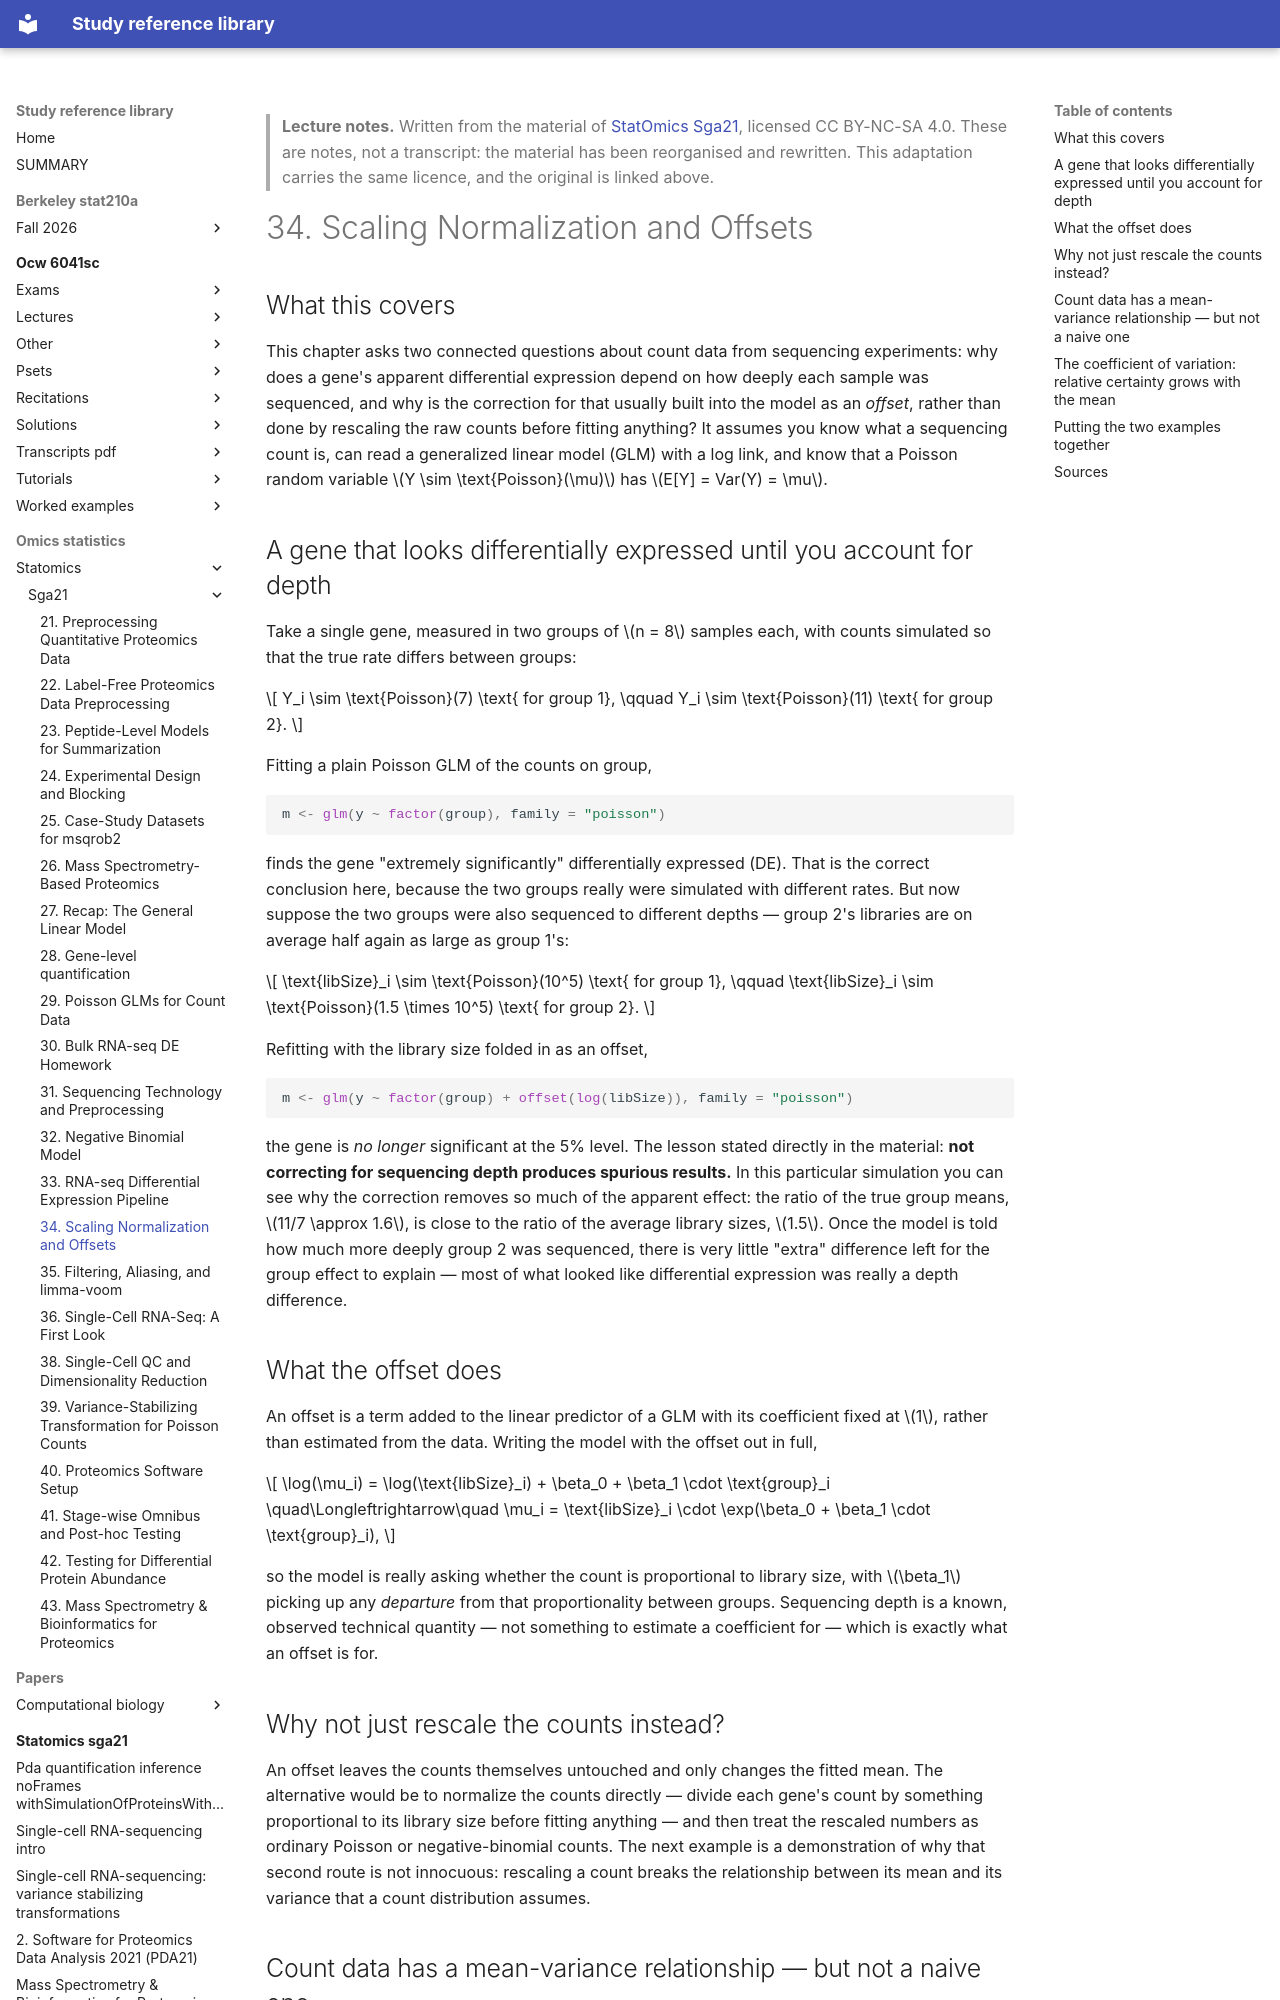

repository: Claptar/knowledge-base-library · page: omics-statistics/statomics/sga21/34-scaling-normalization-and-offsets/index.html · generator: mkdocs

---
title: "34. Scaling Normalization and Offsets"
course: "StatOmics Sga21"
chapter: 34
source: "https://github.com/statOmics/SGA21"
licence: "CC BY-NC-SA 4.0"
written: "2026-09-20"
---

> **Lecture notes.** Written from the material of [StatOmics Sga21](https://github.com/statOmics/SGA21), licensed CC BY-NC-SA 4.0. These are notes, not a transcript: the material has been reorganised and rewritten. This adaptation carries the same licence, and the original is linked above.

# 34. Scaling Normalization and Offsets

## What this covers

This chapter asks two connected questions about count data from sequencing experiments: why does
a gene's apparent differential expression depend on how deeply each sample was sequenced, and why
is the correction for that usually built into the model as an *offset*, rather than done by
rescaling the raw counts before fitting anything? It assumes you know what a sequencing count is,
can read a generalized linear model (GLM) with a log link, and know that a Poisson random variable
$Y \sim \text{Poisson}(\mu)$ has $E[Y] = Var(Y) = \mu$.

## A gene that looks differentially expressed until you account for depth

Take a single gene, measured in two groups of $n = 8$ samples each, with counts simulated so that
the true rate differs between groups:

$$
Y_i \sim \text{Poisson}(7) \text{ for group 1}, \qquad Y_i \sim \text{Poisson}(11) \text{ for group 2}.
$$

Fitting a plain Poisson GLM of the counts on group,

```r
m <- glm(y ~ factor(group), family = "poisson")
```

finds the gene "extremely significantly" differentially expressed (DE). That is the correct
conclusion here, because the two groups really were simulated with different rates. But now suppose
the two groups were also sequenced to different depths — group 2's libraries are on average half
again as large as group 1's:

$$
\text{libSize}_i \sim \text{Poisson}(10^5) \text{ for group 1}, \qquad \text{libSize}_i \sim \text{Poisson}(1.5 \times 10^5) \text{ for group 2}.
$$

Refitting with the library size folded in as an offset,

```r
m <- glm(y ~ factor(group) + offset(log(libSize)), family = "poisson")
```

the gene is *no longer* significant at the 5% level. The lesson stated directly in the material:
**not correcting for sequencing depth produces spurious results.** In this particular simulation
you can see why the correction removes so much of the apparent effect: the ratio of the true group
means, $11/7 \approx 1.6$, is close to the ratio of the average library sizes, $1.5$. Once the model
is told how much more deeply group 2 was sequenced, there is very little "extra" difference left
for the group effect to explain — most of what looked like differential expression was really a
depth difference.

## What the offset does

An offset is a term added to the linear predictor of a GLM with its coefficient fixed at $1$,
rather than estimated from the data. Writing the model with the offset out in full,

$$
\log(\mu_i) = \log(\text{libSize}_i) + \beta_0 + \beta_1 \cdot \text{group}_i
\quad\Longleftrightarrow\quad
\mu_i = \text{libSize}_i \cdot \exp(\beta_0 + \beta_1 \cdot \text{group}_i),
$$

so the model is really asking whether the count is proportional to library size, with $\beta_1$
picking up any *departure* from that proportionality between groups. Sequencing depth is a known,
observed technical quantity — not something to estimate a coefficient for — which is exactly what
an offset is for.

## Why not just rescale the counts instead?

An offset leaves the counts themselves untouched and only changes the fitted mean. The alternative
would be to normalize the counts directly — divide each gene's count by something proportional to
its library size before fitting anything — and then treat the rescaled numbers as ordinary Poisson
or negative-binomial counts. The next example is a demonstration of why that second route is not
innocuous: rescaling a count breaks the relationship between its mean and its variance that a count
distribution assumes.
